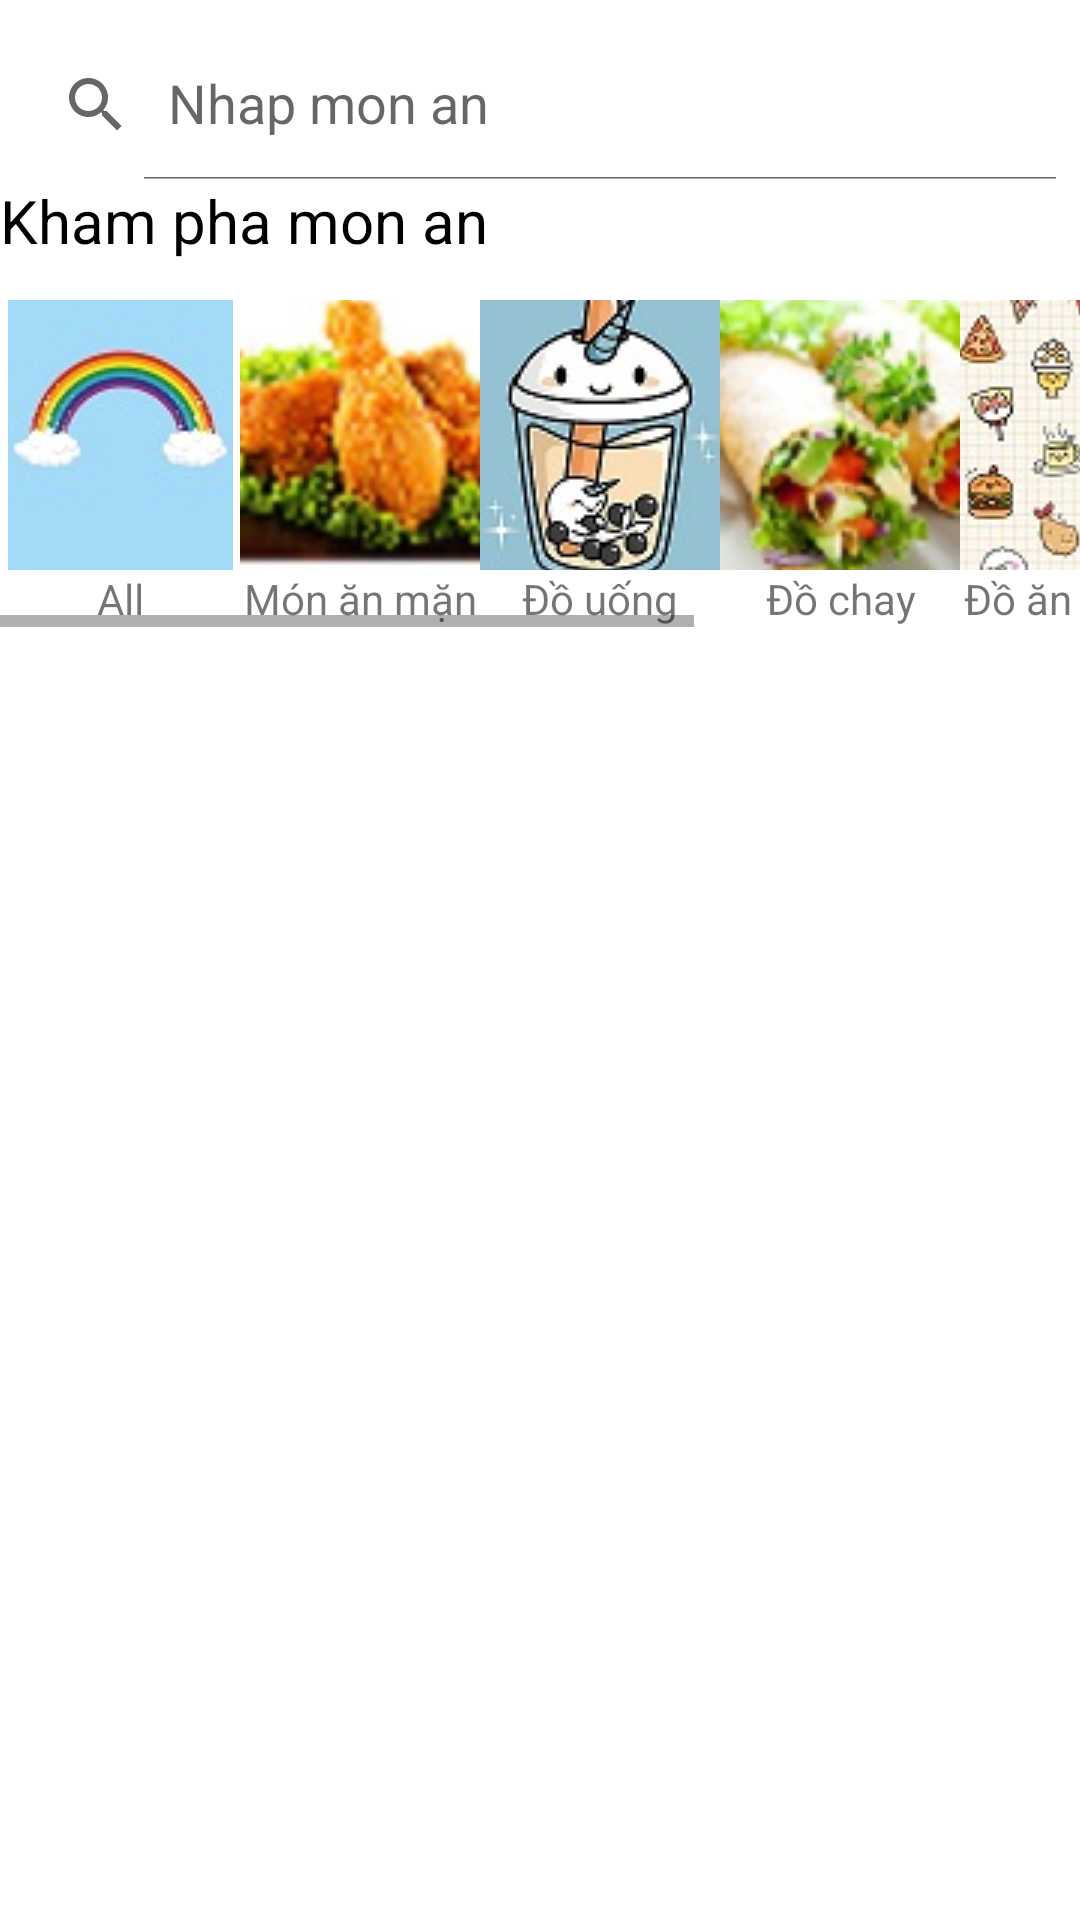

Android layout source for this screen:
<!-- AndroidManifest.xml: application theme Theme.Appbandoan -->
<!-- res/layout/fragment_home.xml -->
<?xml version="1.0" encoding="utf-8"?>
<LinearLayout
    xmlns:android="http://schemas.android.com/apk/res/android"
android:layout_width="match_parent"
android:layout_height="match_parent"
xmlns:app="http://schemas.android.com/apk/res-auto"
android:orientation="vertical">
    <androidx.appcompat.widget.SearchView
    android:layout_width="match_parent"
    android:layout_height="50dp"
    android:id="@+id/searchh"
    app:queryHint="Nhap mon an"
    app:iconifiedByDefault="false"
    android:layout_marginTop="10dp"/>

    <TextView
    android:layout_width="match_parent"
    android:layout_height="40dp"
    android:id="@+id/tvfh2"
    android:text="Kham pha mon an"
    android:textColor="@color/black"
    android:textSize="20dp"/>
    <HorizontalScrollView
        android:layout_width="match_parent"
        android:layout_height="wrap_content">
    <LinearLayout
        android:orientation="horizontal"
        android:layout_width="match_parent"
        android:layout_height="wrap_content">
        <LinearLayout
            android:orientation="vertical"
            android:layout_width="wrap_content"
            android:layout_height="wrap_content">
            <ImageButton
                android:id="@+id/btnmonanall"
                android:src="@drawable/all"
                android:layout_width="80dp"
                android:layout_height="90dp"/>
            <TextView
                android:id="@+id/textView1"
                android:layout_width="match_parent"
                android:layout_height="match_parent"
                android:text="All"
                android:textSize="14dp"
                android:gravity="center" />
        </LinearLayout>
        <LinearLayout
            android:orientation="vertical"
            android:layout_width="wrap_content"
            android:layout_height="wrap_content">
            <ImageButton
                android:id="@+id/btnmonanman"
                android:src="@drawable/monanman"
                android:layout_width="80dp"
                android:layout_height="90dp"/>

            <TextView
                android:id="@+id/textView2"
                android:layout_width="match_parent"
                android:layout_height="match_parent"
                android:gravity="center"
                android:text="Món ăn mặn"
                android:textSize="14dp" />
        </LinearLayout>
        <LinearLayout
            android:orientation="vertical"
            android:layout_width="wrap_content"
            android:layout_height="wrap_content">
            <ImageButton
                android:id="@+id/btntrasua"
                android:src="@drawable/anhtrasua"
                android:layout_width="80dp"
                android:layout_height="90dp"/>
            <TextView
                android:id="@+id/textView3"
                android:layout_width="match_parent"
                android:layout_height="match_parent"
                android:text="Đồ uống"
                android:textSize="14dp"
                android:gravity="center" />
        </LinearLayout>
        <LinearLayout
            android:orientation="vertical"
            android:layout_width="wrap_content"
            android:layout_height="wrap_content">
            <ImageButton
                android:id="@+id/btndochay"
                android:src="@drawable/dochay"
                android:layout_width="80dp"
                android:layout_height="90dp"/>
            <TextView
                android:id="@+id/textView4"
                android:layout_width="match_parent"
                android:layout_height="match_parent"
                android:text="Đồ chay"
                android:textSize="14dp"
                android:gravity="center" />
        </LinearLayout>
        <LinearLayout
            android:orientation="vertical"
            android:layout_width="wrap_content"
            android:layout_height="wrap_content">
            <ImageButton
                android:id="@+id/btndoannhanh"
                android:src="@drawable/doannhanh"
                android:layout_width="80dp"
                android:layout_height="90dp"/>
            <TextView
                android:id="@+id/textView5"
                android:layout_width="match_parent"
                android:layout_height="match_parent"
                android:text="Đồ ăn nhanh"
                android:textSize="14dp"
                android:gravity="center" />
        </LinearLayout>
        <LinearLayout
            android:orientation="vertical"
            android:layout_width="wrap_content"
            android:layout_height="wrap_content">
            <ImageButton
                android:id="@+id/btndoansan"
                android:src="@drawable/doansang"
                android:layout_width="80dp"
                android:layout_height="90dp"/>
            <TextView
                android:id="@+id/textView6"
                android:layout_width="match_parent"
                android:layout_height="match_parent"
                android:text="Đồ ăn sáng"
                android:textSize="14dp"
                android:gravity="center" />
        </LinearLayout>
        <LinearLayout
            android:orientation="vertical"
            android:layout_width="wrap_content"
            android:layout_height="wrap_content">
            <ImageButton
                android:id="@+id/btngan"
                android:src="@drawable/ggmap"
                android:layout_width="80dp"
                android:layout_height="90dp"/>
            <TextView
                android:id="@+id/textView7"
                android:layout_width="match_parent"
                android:layout_height="match_parent"
                android:text="Gần tôi"
                android:textSize="14dp"
                android:gravity="center" />
        </LinearLayout>
    </LinearLayout>
    </HorizontalScrollView>
<ScrollView
    android:id="@+id/scroolViewfh"
    android:layout_width="match_parent"
    android:layout_height="match_parent">

    <androidx.recyclerview.widget.RecyclerView
        android:id="@+id/recyclerView1"
        android:layout_width="match_parent"
        android:layout_height="match_parent" />
</ScrollView>
</LinearLayout>
<!-- resources referenced by this layout -->
<resources>
  <color name="black">#FF000000</color>
  <!-- drawable all: jpg bitmap (drawable, 13542 bytes) -->
  <!-- drawable anhtrasua: jpg bitmap (drawable, 6614 bytes) -->
  <!-- drawable doannhanh: png bitmap (drawable, 9179 bytes) -->
  <!-- drawable doansang: png bitmap (drawable, 8024 bytes) -->
  <!-- drawable dochay: png bitmap (drawable, 8977 bytes) -->
  <!-- drawable ggmap: png bitmap (drawable, 4960 bytes) -->
  <!-- drawable monanman: jpg bitmap (drawable, 7649 bytes) -->
  <style name="Theme.Appbandoan" parent="Theme.MaterialComponents.DayNight.DarkActionBar">
          
          <item name="colorPrimary">@color/purple_500</item>
          <item name="colorPrimaryVariant">@color/purple_700</item>
          <item name="colorOnPrimary">@color/white</item>
          
          <item name="colorSecondary">@color/teal_200</item>
          <item name="colorSecondaryVariant">@color/teal_700</item>
          <item name="colorOnSecondary">@color/black</item>
          
          <item name="android:statusBarColor">?attr/colorPrimaryVariant</item>
          
      </style>
  <color name="purple_500">#FF6200EE</color>
  <color name="purple_700">#FF3700B3</color>
  <color name="white">#FFFFFFFF</color>
  <color name="teal_200">#FF03DAC5</color>
  <color name="teal_700">#FF018786</color>
</resources>
